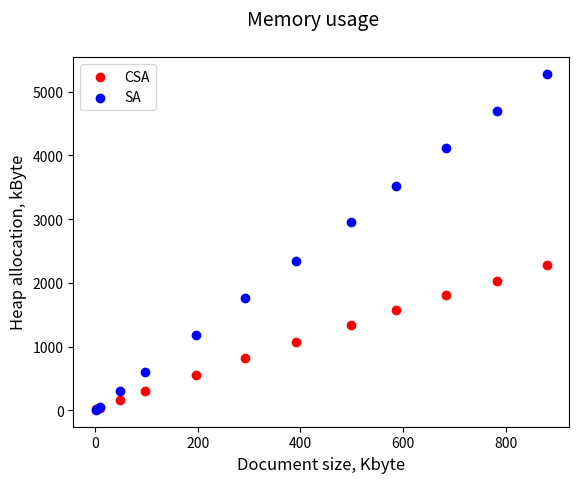

This figure's Python source:
import matplotlib.pyplot as plt

csa_len = [879, 782, 684, 586, 498, 391, 293, 196, 98, 49, 10, 5, 2]
csa_mem = [2281, 2036, 1816, 1573, 1336, 1082, 817, 561, 309, 163, 45, 26, 17]

sa_len = [879, 782, 684, 586, 498, 391, 293, 196, 98, 49, 10, 5, 2]
sa_mem = [5279, 4695, 4111, 3527, 2949, 2349, 1765, 1183, 599, 309, 60, 29, 9]

fig, ax = plt.subplots()
fig.suptitle('Memory usage', fontsize=14)

plt.xlabel('Document size, Kbyte', fontsize=12)
plt.ylabel('Heap allocation, kByte', fontsize=12)

""" ax.plot(csa_len, csa_mem, marker = 'o', c = 'r', label = 'CSA')
ax.plot(sa_len, sa_mem, marker = 'o', c = 'b', label = 'SA') """
ax.scatter(csa_len, csa_mem, c = 'r', label = 'CSA')
ax.scatter(sa_len, sa_mem, c = 'b', label = 'SA')

ax.legend(loc ="upper left")
""" fig.savefig('csa_sa_marker_o.jpg') """
fig.savefig('csa_sa.jpg')

plt.show()
